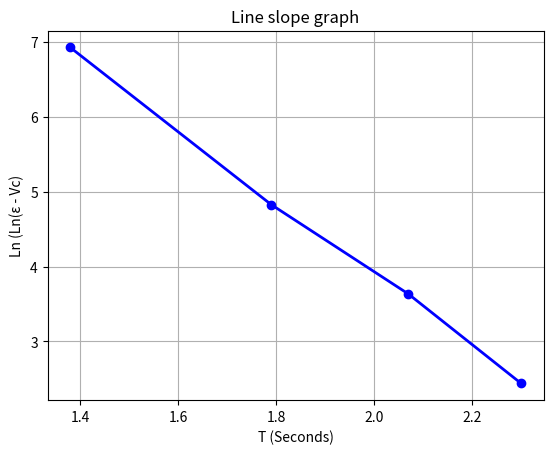

The script that saved this image:
import matplotlib.pyplot as plt

# داده‌ها
T = [2.30, 2.07, 1.79, 1.38]
Ln = [2.44, 3.635, 4.83, 6.93]

# رسم نمودار
plt.plot(T, Ln, marker='o', linestyle='-', linewidth=2, color='blue')
plt.title("Line slope graph")
plt.xlabel("T (Seconds)")
plt.ylabel("Ln (Ln(ε - Vc)")
plt.grid(True)

# ذخیره به‌صورت عکس در کنار فایل پایتون
plt.savefig("Line_slope_graph.png")

# نمایش نمودار
plt.show()

print("✅ نمودار با نام 'IV_chart.png' در کنار فایل پایتون ذخیره شد.")
